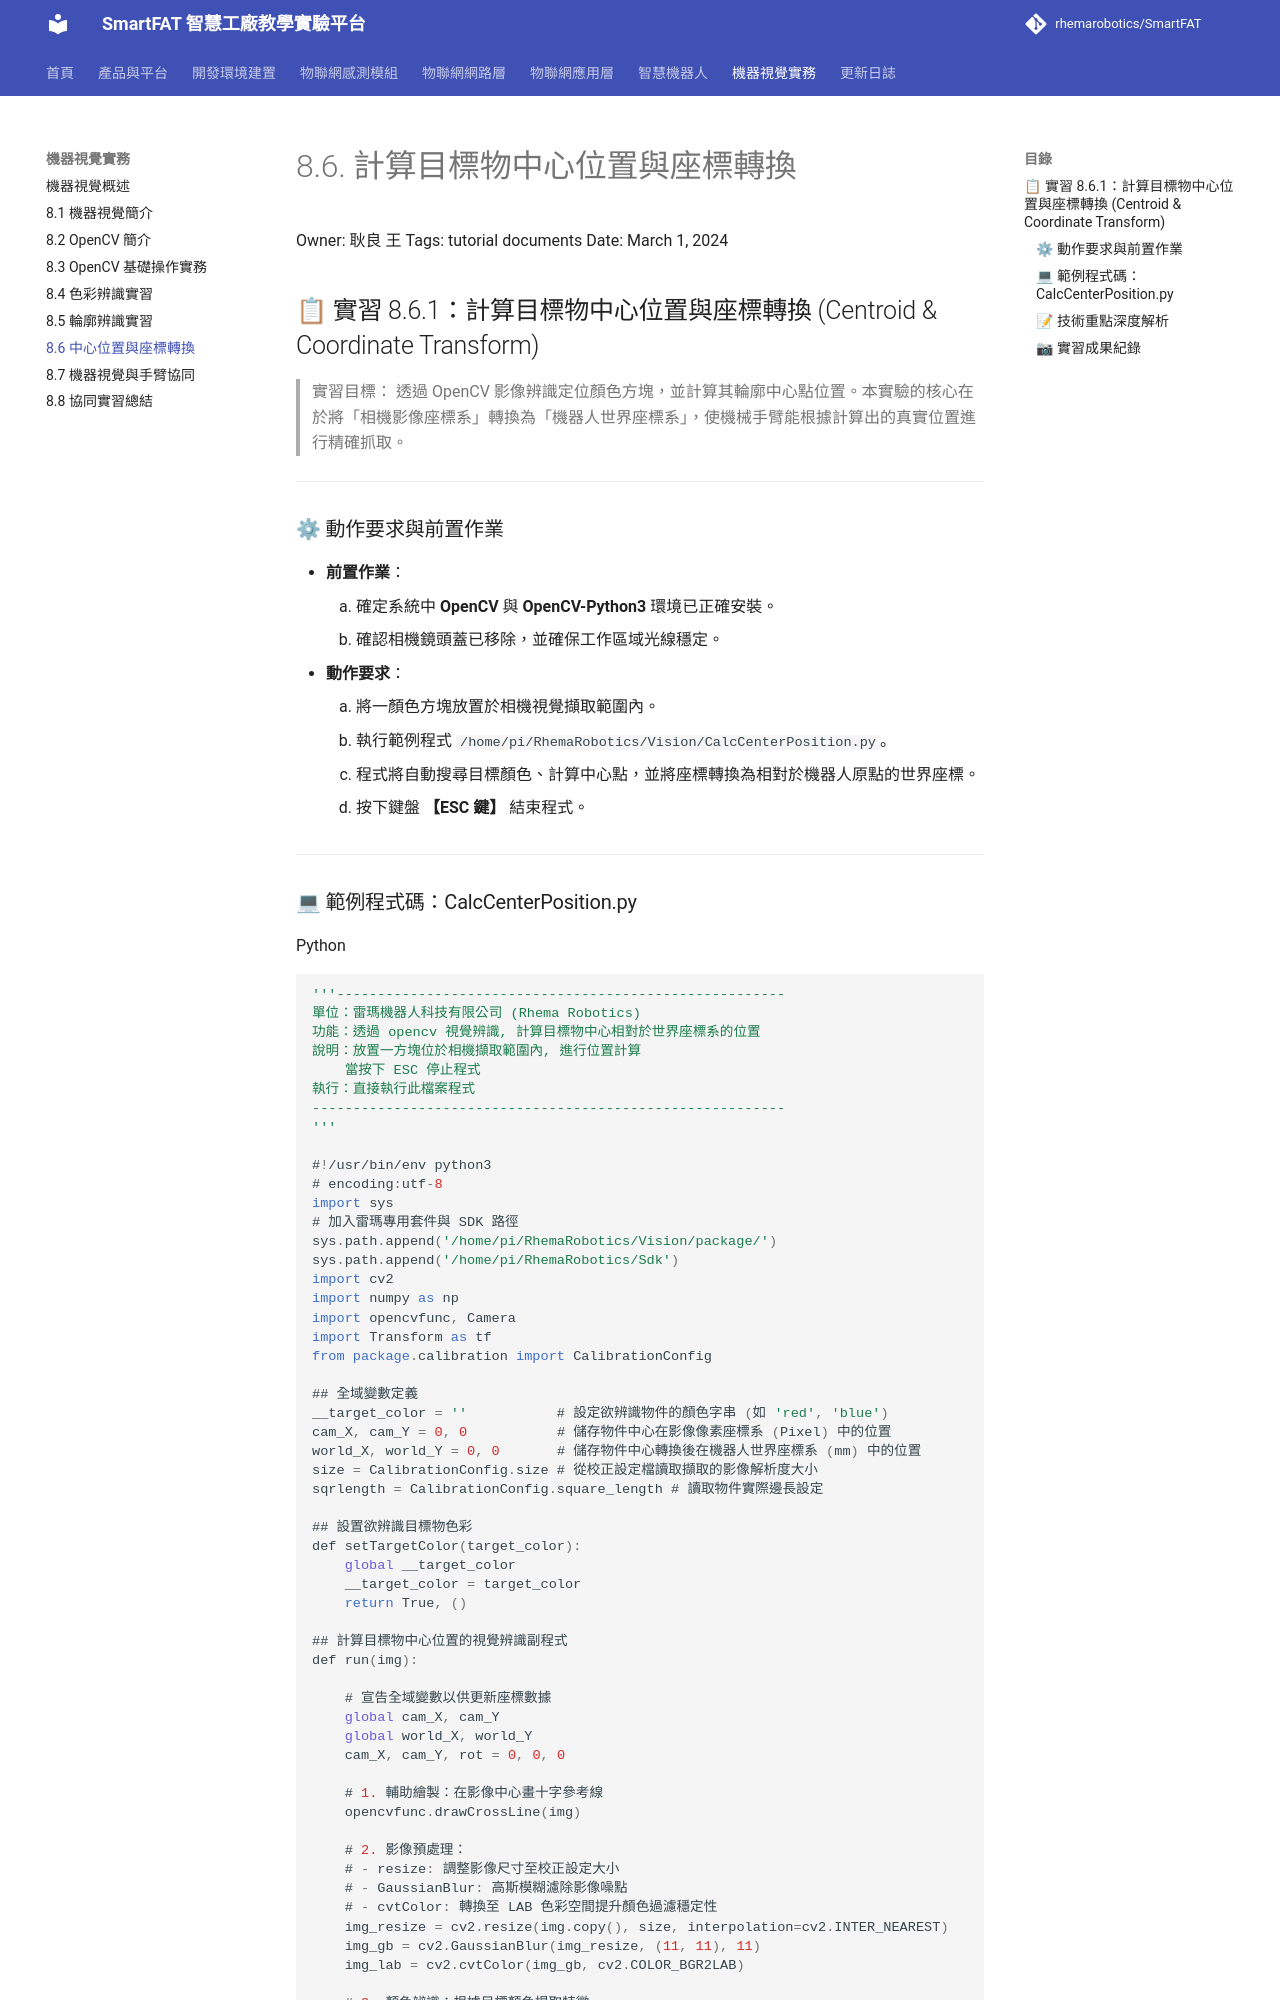

repository: rhemarobotics/SmartFAT · page: vision/coordinate-transformation/index.html · generator: mkdocs

# 8.6. 計算目標物中心位置與座標轉換

Owner: 耿良 王
Tags: tutorial documents
Date: March 1, 2024

## 📋 實習 8.6.1：計算目標物中心位置與座標轉換 (Centroid & Coordinate Transform)

> 實習目標：
透過 OpenCV 影像辨識定位顏色方塊，並計算其輪廓中心點位置。本實驗的核心在於將「相機影像座標系」轉換為「機器人世界座標系」，使機械手臂能根據計算出的真實位置進行精確抓取。
> 

---

### ⚙ 動作要求與前置作業

- **前置作業**：
    1. 確定系統中 **OpenCV** 與 **OpenCV-Python3** 環境已正確安裝。
    2. 確認相機鏡頭蓋已移除，並確保工作區域光線穩定。
- **動作要求**：
    1. 將一顏色方塊放置於相機視覺擷取範圍內。
    2. 執行範例程式 `/home/pi/RhemaRobotics/Vision/CalcCenterPosition.py`。
    3. 程式將自動搜尋目標顏色、計算中心點，並將座標轉換為相對於機器人原點的世界座標。
    4. 按下鍵盤 **【ESC 鍵】** 結束程式。

---
